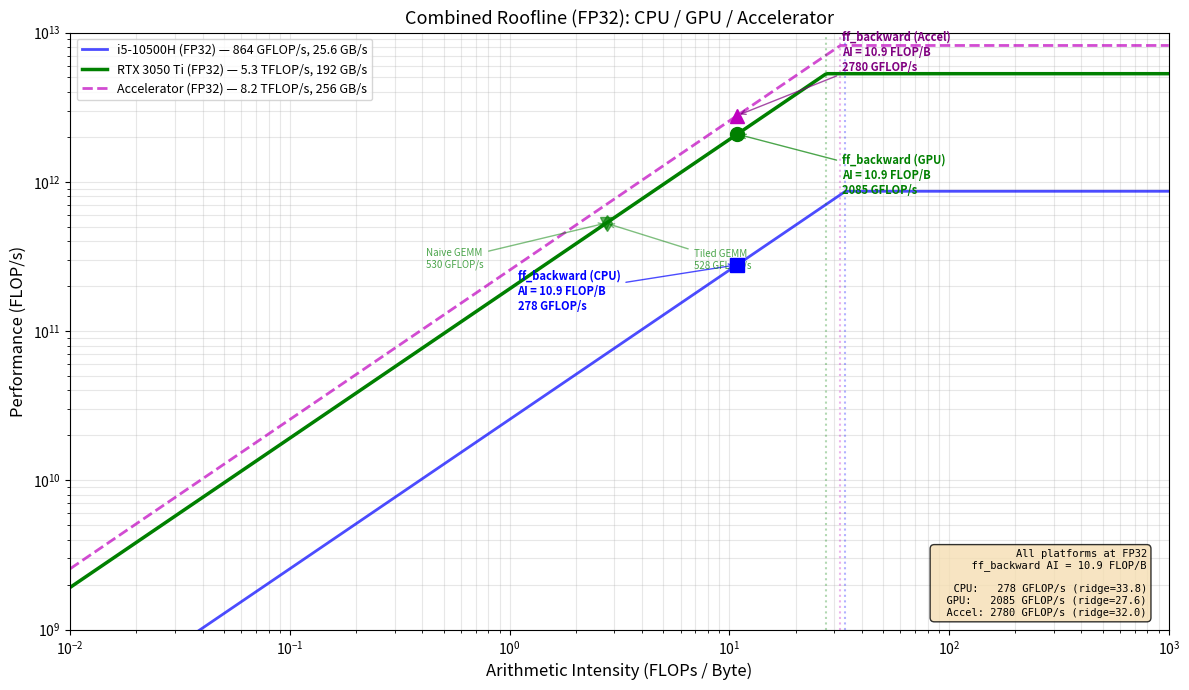

The matplotlib source for this figure:
"""
Roofline plot with all platforms at FP32.
"""

import matplotlib
matplotlib.use("Agg")
import matplotlib.pyplot as plt
import numpy as np

# ============================================================
# RTX 3050 Ti Laptop GPU (FP32)
# ============================================================
gpu_peak_flops = 5.3e12     # 5.3 TFLOP/s FP32
gpu_peak_bw    = 192e9       # 192 GB/s GDDR6
gpu_ridge      = gpu_peak_flops / gpu_peak_bw

# ============================================================
# i5-10500H CPU (FP32)
# 6 cores, 4.5 GHz boost, AVX2: 2 FMA x 8 FP32/FMA x 2 FLOP = 32 FP32 FLOPs/cycle/core
# Peak FP32: 6 * 32 * 4.5e9 = 864 GFLOP/s
# ============================================================
cpu_peak_flops = 864e9       # 864 GFLOP/s FP32
cpu_peak_bw    = 25.6e9      # 25.6 GB/s single-channel DDR4-3200
cpu_ridge      = cpu_peak_flops / cpu_peak_bw

# ============================================================
# Hypothetical accelerator (FP32)
# 64x64 systolic @ 500 MHz, FP32 doubles MACs vs FP64
# 2 * 64 * 64 * 500e6 * 2 = 8.192 TFLOP/s FP32
# (or simply 2x the FP64 rate)
# ============================================================
accel_peak_flops = 8.192e12  # 8.192 TFLOP/s FP32
accel_peak_bw    = 256e9     # 256 GB/s on-chip SRAM
accel_ridge      = accel_peak_flops / accel_peak_bw

# ============================================================
# Kernel: ff_backward at FP32
# Same FLOPs (34,881,536), but bytes halved (4 bytes/element instead of 8)
# AI = 34,881,536 / (803,136 * 4) = 34,881,536 / 3,212,544 = 10.86 FLOP/B
# ============================================================
kernel_flops = 34_881_536
kernel_bytes_fp32 = 803_136 * 4   # 3,212,544 bytes
kernel_ai = kernel_flops / kernel_bytes_fp32  # ~10.86 FLOP/B

cpu_attainable   = min(kernel_ai * cpu_peak_bw, cpu_peak_flops)
gpu_attainable   = min(kernel_ai * gpu_peak_bw, gpu_peak_flops)
accel_attainable = min(kernel_ai * accel_peak_bw, accel_peak_flops)

# ============================================================
# GEMM kernels (FP32, measured)
# ============================================================
N = 1024
gemm_flops = 2.0 * N * N * N

naive_time_ms = 4.050
naive_gflops  = gemm_flops / (naive_time_ms / 1000) / 1e9
naive_effective_ai = (naive_gflops * 1e9) / gpu_peak_bw

tiled_time_ms = 4.067
tiled_gflops  = gemm_flops / (tiled_time_ms / 1000) / 1e9
tiled_effective_ai = (tiled_gflops * 1e9) / gpu_peak_bw

# ============================================================
# Plot
# ============================================================
fig, ax = plt.subplots(figsize=(12, 7))
ai_range = np.logspace(-2, 3, 500)

# CPU roofline
cpu_roof = np.minimum(ai_range * cpu_peak_bw, cpu_peak_flops)
ax.loglog(ai_range, cpu_roof, "b-", linewidth=2, alpha=0.7, label=f"i5-10500H (FP32) — {cpu_peak_flops/1e9:.0f} GFLOP/s, {cpu_peak_bw/1e9:.1f} GB/s")

# GPU roofline
gpu_roof = np.minimum(ai_range * gpu_peak_bw, gpu_peak_flops)
ax.loglog(ai_range, gpu_roof, "g-", linewidth=2.5, label=f"RTX 3050 Ti (FP32) — {gpu_peak_flops/1e12:.1f} TFLOP/s, {gpu_peak_bw/1e9:.0f} GB/s")

# Accelerator roofline
accel_roof = np.minimum(ai_range * accel_peak_bw, accel_peak_flops)
ax.loglog(ai_range, accel_roof, "m--", linewidth=2, alpha=0.7, label=f"Accelerator (FP32) — {accel_peak_flops/1e12:.1f} TFLOP/s, {accel_peak_bw/1e9:.0f} GB/s")

# Ridge point lines
ax.axvline(cpu_ridge, color="b", linestyle=":", alpha=0.3)
ax.axvline(gpu_ridge, color="g", linestyle=":", alpha=0.3)
ax.axvline(accel_ridge, color="m", linestyle=":", alpha=0.3)

# ff_backward kernel points
ax.plot(kernel_ai, cpu_attainable, "bs", markersize=10, zorder=5)
ax.annotate(f"ff_backward (CPU)\nAI = {kernel_ai:.1f} FLOP/B\n{cpu_attainable/1e9:.0f} GFLOP/s",
    xy=(kernel_ai, cpu_attainable),
    xytext=(kernel_ai * 0.1, cpu_attainable * 0.5),
    fontsize=8, fontweight="bold", color="blue",
    arrowprops=dict(arrowstyle="->", color="blue", alpha=0.7))

ax.plot(kernel_ai, gpu_attainable, "go", markersize=10, zorder=5)
ax.annotate(f"ff_backward (GPU)\nAI = {kernel_ai:.1f} FLOP/B\n{gpu_attainable/1e9:.0f} GFLOP/s",
    xy=(kernel_ai, gpu_attainable),
    xytext=(kernel_ai * 3, gpu_attainable * 0.4),
    fontsize=8, fontweight="bold", color="green",
    arrowprops=dict(arrowstyle="->", color="green", alpha=0.7))

ax.plot(kernel_ai, accel_attainable, "m^", markersize=10, zorder=5)
ax.annotate(f"ff_backward (Accel)\nAI = {kernel_ai:.1f} FLOP/B\n{accel_attainable/1e9:.0f} GFLOP/s",
    xy=(kernel_ai, accel_attainable),
    xytext=(kernel_ai * 3, accel_attainable * 2),
    fontsize=8, fontweight="bold", color="purple",
    arrowprops=dict(arrowstyle="->", color="purple", alpha=0.7))

# GEMM kernel points (measured on GPU at FP32)
ax.plot(naive_effective_ai, naive_gflops * 1e9, "gd", markersize=8, zorder=5, alpha=0.6)
ax.annotate(f"Naive GEMM\n{naive_gflops:.0f} GFLOP/s",
    xy=(naive_effective_ai, naive_gflops * 1e9),
    xytext=(naive_effective_ai * 0.15, naive_gflops * 1e9 * 0.5),
    fontsize=7, color="green", alpha=0.7,
    arrowprops=dict(arrowstyle="->", color="green", alpha=0.5))

ax.plot(tiled_effective_ai, tiled_gflops * 1e9, "gv", markersize=8, zorder=5, alpha=0.6)
ax.annotate(f"Tiled GEMM\n{tiled_gflops:.0f} GFLOP/s",
    xy=(tiled_effective_ai, tiled_gflops * 1e9),
    xytext=(tiled_effective_ai * 2.5, tiled_gflops * 1e9 * 0.5),
    fontsize=7, color="green", alpha=0.7,
    arrowprops=dict(arrowstyle="->", color="green", alpha=0.5))

ax.set_xlabel("Arithmetic Intensity (FLOPs / Byte)", fontsize=12)
ax.set_ylabel("Performance (FLOP/s)", fontsize=12)
ax.set_title("Combined Roofline (FP32): CPU / GPU / Accelerator", fontsize=13)
ax.legend(loc="upper left", fontsize=9)
ax.grid(True, which="both", alpha=0.3)
ax.set_xlim(0.01, 1000)
ax.set_ylim(1e9, 1e13)

specs = (
    "All platforms at FP32\n"
    f"  ff_backward AI = {kernel_ai:.1f} FLOP/B\n\n"
    f"  CPU:   {cpu_attainable/1e9:.0f} GFLOP/s (ridge={cpu_ridge:.1f})\n"
    f"  GPU:   {gpu_attainable/1e9:.0f} GFLOP/s (ridge={gpu_ridge:.1f})\n"
    f"  Accel: {accel_attainable/1e9:.0f} GFLOP/s (ridge={accel_ridge:.1f})"
)
ax.text(0.98, 0.02, specs, transform=ax.transAxes, fontsize=7.5,
    verticalalignment="bottom", horizontalalignment="right",
    bbox=dict(boxstyle="round,pad=0.4", facecolor="wheat", alpha=0.8),
    family="monospace")

plt.tight_layout()
plt.savefig(
    r"C:\Users\david\OneDrive\Documents\psu\510\GitHub\codefest\cf03\profiling\roofline32.png",
    dpi=150, bbox_inches="tight")
print("Saved roofline32.png")
print(f"\nff_backward FP32: AI={kernel_ai:.2f} FLOP/B")
print(f"  CPU:   {cpu_attainable/1e9:.0f} GFLOP/s  {'mem-bound' if kernel_ai < cpu_ridge else 'compute-bound'}")
print(f"  GPU:   {gpu_attainable/1e9:.0f} GFLOP/s  {'mem-bound' if kernel_ai < gpu_ridge else 'compute-bound'}")
print(f"  Accel: {accel_attainable/1e9:.0f} GFLOP/s  {'mem-bound' if kernel_ai < accel_ridge else 'compute-bound'}")
